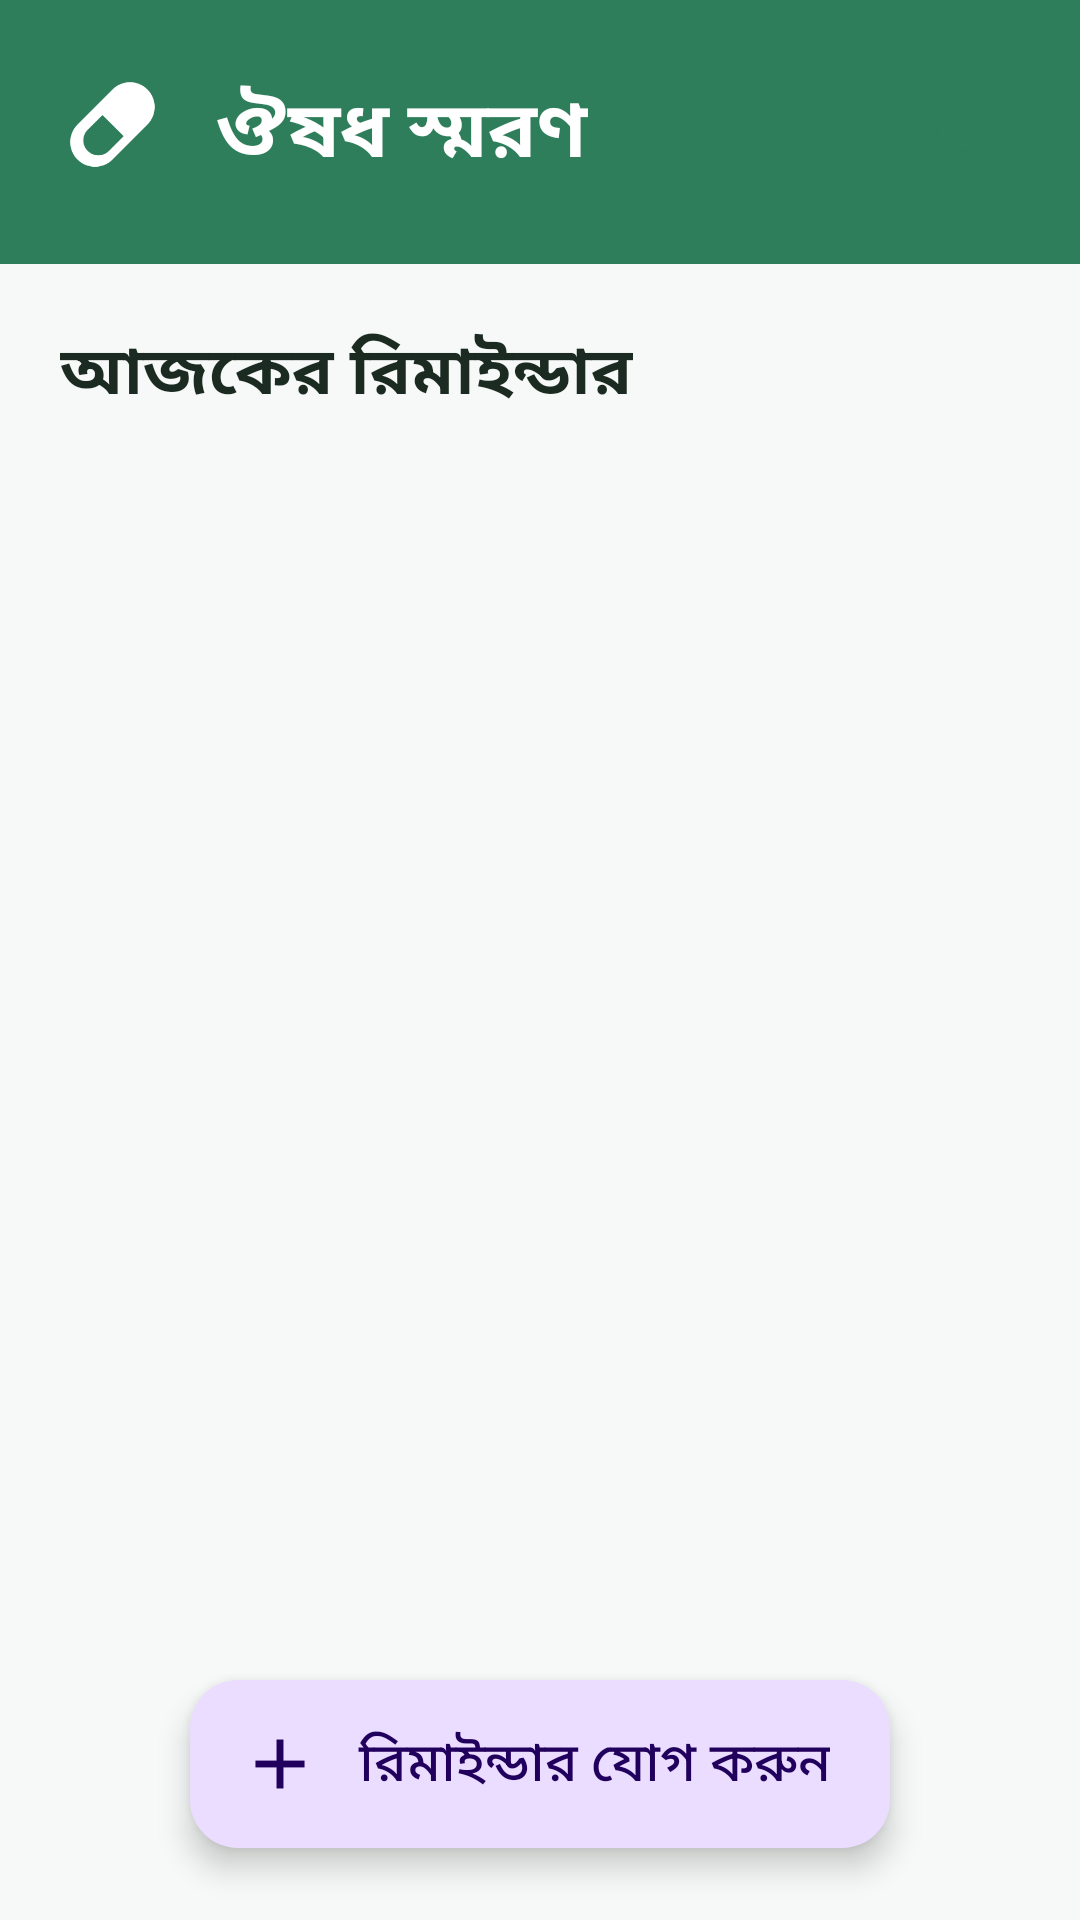

Here is an Android app screen rendered from its layout file. Give the layout XML and the strings, colors and styles it references.
<!-- AndroidManifest.xml: application theme Theme.OushodhShoron -->
<!-- res/layout/activity_main.xml -->
<?xml version="1.0" encoding="utf-8"?>
<androidx.coordinatorlayout.widget.CoordinatorLayout
    xmlns:android="http://schemas.android.com/apk/res/android"
    xmlns:app="http://schemas.android.com/apk/res-auto"
    android:layout_width="match_parent"
    android:layout_height="match_parent"
    android:background="@color/bg">

    <LinearLayout
        android:layout_width="match_parent"
        android:layout_height="match_parent"
        android:orientation="vertical">

        <LinearLayout
            android:layout_width="match_parent"
            android:layout_height="wrap_content"
            android:orientation="horizontal"
            android:padding="20dp"
            android:background="@color/primary"
            android:gravity="center_vertical">

            <ImageView
                android:layout_width="40dp"
                android:layout_height="40dp"
                android:src="@drawable/ic_pill" />

            <TextView
                android:layout_width="0dp"
                android:layout_height="wrap_content"
                android:layout_weight="1"
                android:text="@string/app_name"
                android:textColor="@color/white"
                android:textSize="26sp"
                android:textStyle="bold"
                android:layout_marginStart="12dp" />

            <ImageButton
                android:id="@+id/btn_settings"
                android:layout_width="48dp"
                android:layout_height="48dp"
                android:src="@drawable/ic_settings"
                android:background="?attr/selectableItemBackgroundBorderless"
                android:contentDescription="@string/settings" />
        </LinearLayout>

        <TextView
            android:layout_width="wrap_content"
            android:layout_height="wrap_content"
            android:text="@string/today_reminders"
            android:textColor="@color/text_primary"
            android:textSize="22sp"
            android:textStyle="bold"
            android:padding="20dp" />

        <FrameLayout
            android:layout_width="match_parent"
            android:layout_height="0dp"
            android:layout_weight="1">

            <androidx.recyclerview.widget.RecyclerView
                android:id="@+id/recycler"
                android:layout_width="match_parent"
                android:layout_height="match_parent"
                android:clipToPadding="false"
                android:paddingHorizontal="16dp"
                android:paddingBottom="120dp" />

            <LinearLayout
                android:id="@+id/empty_view"
                android:layout_width="match_parent"
                android:layout_height="match_parent"
                android:orientation="vertical"
                android:gravity="center"
                android:visibility="gone">

                <ImageView
                    android:layout_width="100dp"
                    android:layout_height="100dp"
                    android:src="@drawable/ic_pill"
                    android:alpha="0.4" />

                <TextView
                    android:layout_width="wrap_content"
                    android:layout_height="wrap_content"
                    android:text="@string/empty_reminders"
                    android:textSize="22sp"
                    android:textColor="@color/text_secondary"
                    android:gravity="center"
                    android:layout_marginTop="16dp" />
            </LinearLayout>
        </FrameLayout>
    </LinearLayout>

    <com.google.android.material.floatingactionbutton.ExtendedFloatingActionButton
        android:id="@+id/fab_add"
        android:layout_width="wrap_content"
        android:layout_height="wrap_content"
        android:layout_gravity="bottom|center_horizontal"
        android:layout_margin="24dp"
        android:text="@string/add_reminder"
        android:textSize="18sp"
        app:icon="@drawable/ic_add"
        app:iconSize="28dp"
        android:contentDescription="@string/add_reminder" />
</androidx.coordinatorlayout.widget.CoordinatorLayout>
<!-- resources referenced by this layout -->
<resources>
  <color name="bg">#F6F9F7</color>
  <color name="primary">#2E7D5B</color>
  <color name="text_primary">#1B2B22</color>
  <color name="text_secondary">#4F6357</color>
  <color name="white">#FFFFFF</color>
  <!-- drawable ic_add (drawable) -->
  <vector xmlns:android="http://schemas.android.com/apk/res/android"
      android:width="24dp" android:height="24dp"
      android:viewportWidth="24" android:viewportHeight="24"
      android:tint="@color/white">
      <path android:fillColor="@android:color/white"
          android:pathData="M19,13h-6v6h-2v-6L5,13v-2h6L11,5h2v6h6v2z" />
  </vector>
  <!-- drawable ic_pill (drawable) -->
  <vector xmlns:android="http://schemas.android.com/apk/res/android"
      android:width="48dp" android:height="48dp"
      android:viewportWidth="24" android:viewportHeight="24"
      android:tint="@color/white">
      <path android:fillColor="@android:color/white"
          android:pathData="M17.5,3.5C15.57,1.57 12.43,1.57 10.5,3.5L3.5,10.5C1.57,12.43 1.57,15.57 3.5,17.5C5.43,19.43 8.57,19.43 10.5,17.5L17.5,10.5C19.43,8.57 19.43,5.43 17.5,3.5ZM9.79,15.79C8.62,16.96 6.72,16.96 5.55,15.79C4.38,14.62 4.38,12.72 5.55,11.55L8.5,8.6L12.74,12.84L9.79,15.79Z" />
  </vector>
  <!-- drawable ic_settings (drawable) -->
  <vector xmlns:android="http://schemas.android.com/apk/res/android"
      android:width="24dp" android:height="24dp"
      android:viewportWidth="24" android:viewportHeight="24">
      <path android:fillColor="@color/primary"
          android:pathData="M19.14,12.94c0.04,-0.3 0.06,-0.61 0.06,-0.94c0,-0.32 -0.02,-0.64 -0.07,-0.94l2.03,-1.58c0.18,-0.14 0.23,-0.41 0.12,-0.61l-1.92,-3.32c-0.12,-0.22 -0.37,-0.29 -0.59,-0.22l-2.39,0.96c-0.5,-0.38 -1.03,-0.7 -1.62,-0.94L14.4,2.81c-0.04,-0.24 -0.24,-0.41 -0.48,-0.41h-3.84c-0.24,0 -0.43,0.17 -0.47,0.41L9.25,5.35C8.66,5.59 8.12,5.92 7.63,6.29L5.24,5.33c-0.22,-0.08 -0.47,0 -0.59,0.22L2.74,8.87C2.62,9.08 2.66,9.34 2.86,9.48l2.03,1.58C4.84,11.36 4.8,11.69 4.8,12s0.02,0.64 0.07,0.94l-2.03,1.58c-0.18,0.14 -0.23,0.41 -0.12,0.61l1.92,3.32c0.12,0.22 0.37,0.29 0.59,0.22l2.39,-0.96c0.5,0.38 1.03,0.7 1.62,0.94l0.36,2.54c0.05,0.24 0.24,0.41 0.48,0.41h3.84c0.24,0 0.44,-0.17 0.47,-0.41l0.36,-2.54c0.59,-0.24 1.13,-0.56 1.62,-0.94l2.39,0.96c0.22,0.08 0.47,0 0.59,-0.22l1.92,-3.32c0.12,-0.22 0.07,-0.47 -0.12,-0.61L19.14,12.94zM12,15.6c-1.98,0 -3.6,-1.62 -3.6,-3.6s1.62,-3.6 3.6,-3.6s3.6,1.62 3.6,3.6S13.98,15.6 12,15.6z" />
  </vector>
  <string name="add_reminder">রিমাইন্ডার যোগ করুন</string>
  <string name="app_name">ঔষধ স্মরণ</string>
  <string name="empty_reminders">কোনো রিমাইন্ডার নেই\nনিচের + চাপুন</string>
  <string name="settings">সেটিংস</string>
  <string name="today_reminders">আজকের রিমাইন্ডার</string>
  <style name="Theme.OushodhShoron" parent="Theme.Material3.DayNight.NoActionBar">
          <item name="colorPrimary">@color/primary</item>
          <item name="colorPrimaryDark">@color/primary_dark</item>
          <item name="colorOnPrimary">@color/white</item>
          <item name="colorSecondary">@color/accent</item>
          <item name="android:windowBackground">@color/bg</item>
          <item name="android:statusBarColor">@color/primary_dark</item>
          <item name="android:textColorPrimary">@color/text_primary</item>
          <item name="android:textColorSecondary">@color/text_secondary</item>
      </style>
  <color name="primary_dark">#1F5A3F</color>
  <color name="accent">#FF8A65</color>
</resources>
